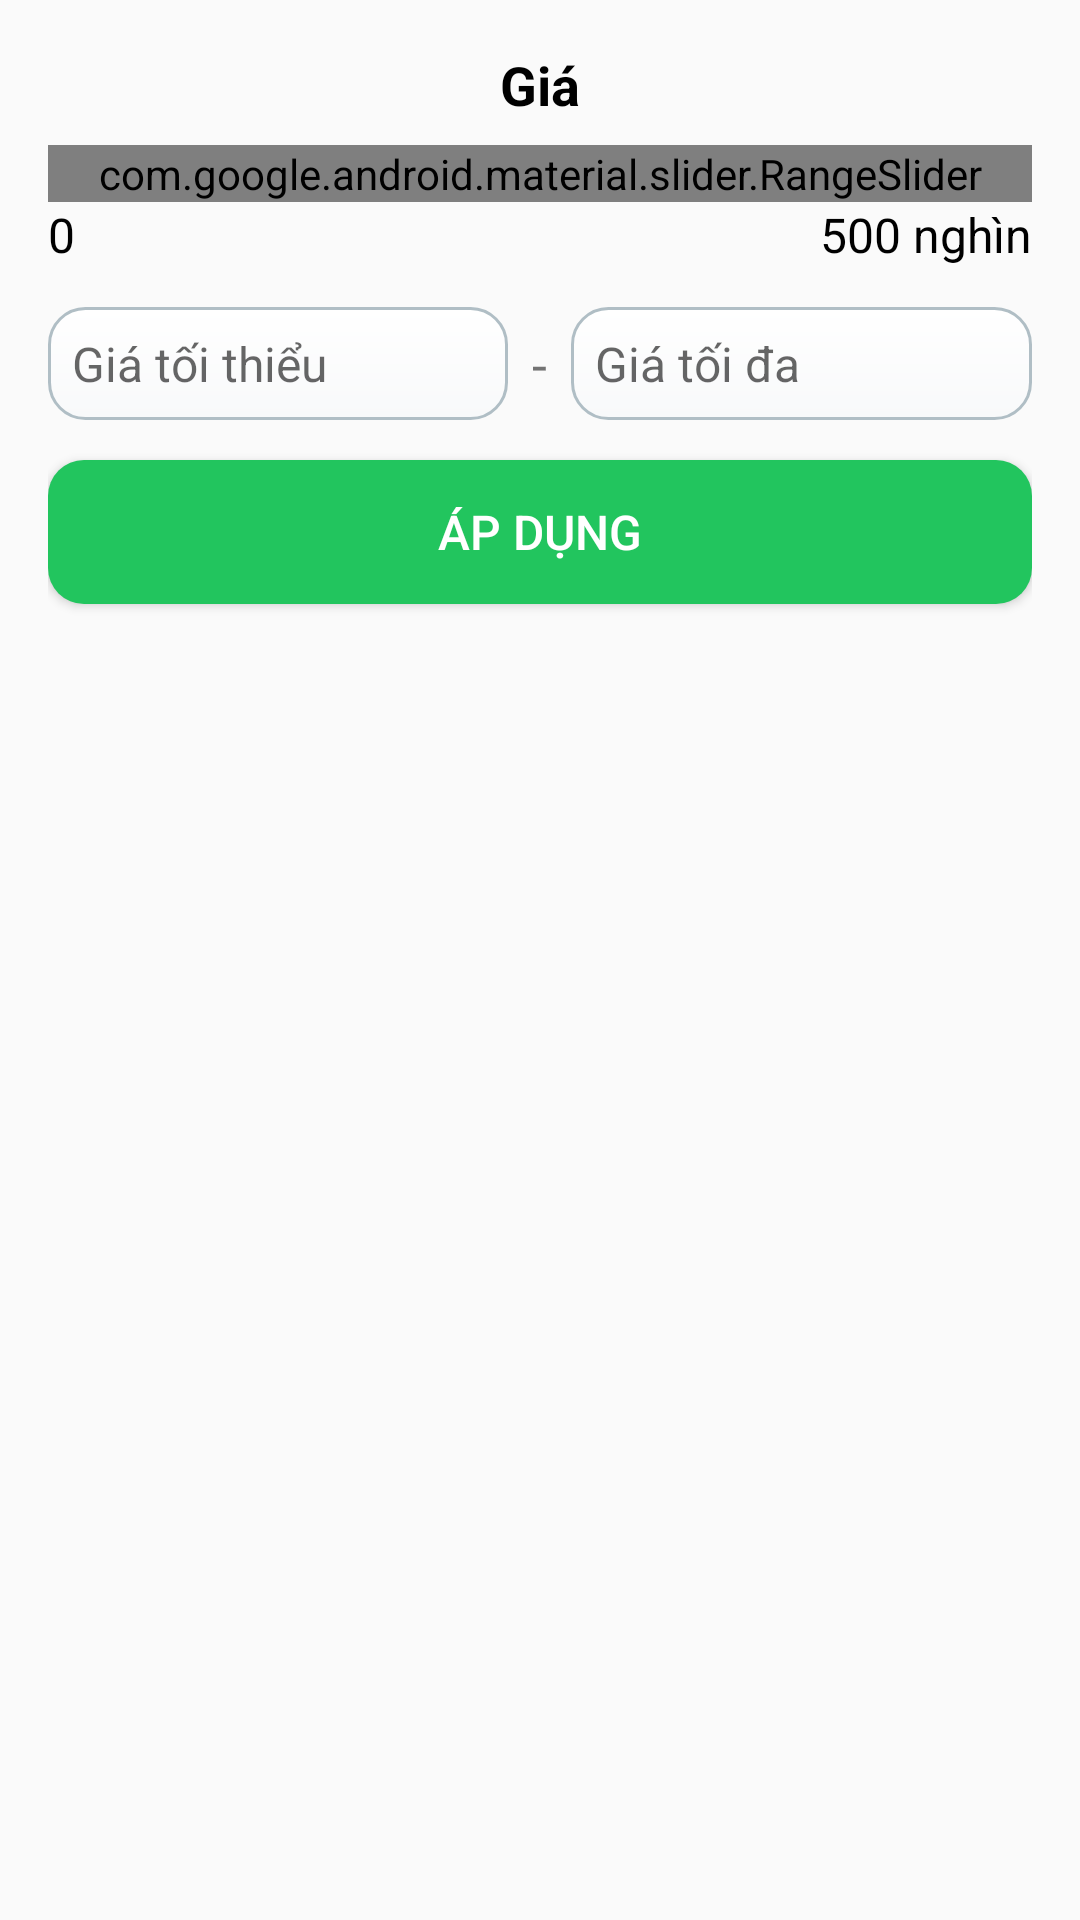

Produce the Android XML layout that renders to this screen, including the resource entries it uses.
<!-- AndroidManifest.xml: application theme Theme.AppCompat.DayNight.DarkActionBar -->
<!-- res/layout/dialog_price_filter.xml -->
<?xml version="1.0" encoding="utf-8"?>
<LinearLayout xmlns:android="http://schemas.android.com/apk/res/android"
    xmlns:app="http://schemas.android.com/apk/res-auto"
    android:layout_width="match_parent"
    android:layout_height="wrap_content"
    android:orientation="vertical"
    android:padding="16dp"
    android:gravity="center_horizontal">

    <TextView
        android:id="@+id/tvTitle"
        android:layout_width="wrap_content"
        android:layout_height="wrap_content"
        android:text="Giá"
        android:textSize="18sp"
        android:textStyle="bold"
        android:textColor="@color/black"
        android:gravity="center"
        android:layout_marginBottom="8dp" />

    <com.google.android.material.slider.RangeSlider
        android:id="@+id/rangeSliderPrice"
        android:layout_width="match_parent"
        android:layout_height="wrap_content"
        android:valueFrom="0"
        android:valueTo="500000"
        android:stepSize="10000"
        app:trackColorActive="@color/green_500"
        app:trackColorInactive="@color/gray_300"
        app:thumbColor="@color/orange_500"
        app:haloColor="@color/orange_200"
        app:labelBehavior="gone"
        app:thumbRadius="12dp"
        app:haloRadius="12dp" />

    <LinearLayout
        android:layout_width="match_parent"
        android:layout_height="wrap_content"
        android:orientation="horizontal">

        <TextView
            android:id="@+id/tvMinPrice"
            android:layout_width="0dp"
            android:layout_height="wrap_content"
            android:layout_weight="1"
            android:text="0"
            android:textSize="16sp"
            android:textColor="@color/black" />

        <TextView
            android:id="@+id/tvMaxPrice"
            android:layout_width="wrap_content"
            android:layout_height="wrap_content"
            android:text="500 nghìn"
            android:textSize="16sp"
            android:textColor="@color/black" />
    </LinearLayout>

    <LinearLayout
        android:layout_width="match_parent"
        android:layout_height="wrap_content"
        android:orientation="horizontal"
        android:layout_marginTop="12dp"
        android:gravity="center">

        <EditText
            android:id="@+id/etMinPrice"
            android:layout_width="0dp"
            android:layout_weight="1"
            android:layout_height="wrap_content"
            android:hint="Giá tối thiểu"
            android:inputType="number"
            android:background="@drawable/bg_edittext"
            android:padding="8dp"
            android:textSize="16sp" />

        <TextView
            android:layout_width="wrap_content"
            android:layout_height="wrap_content"
            android:text="-"
            android:textSize="18sp"
            android:padding="8dp" />

        <EditText
            android:id="@+id/etMaxPrice"
            android:layout_width="0dp"
            android:layout_weight="1"
            android:layout_height="wrap_content"
            android:hint="Giá tối đa"
            android:inputType="number"
            android:background="@drawable/bg_edittext"
            android:padding="8dp"
            android:textSize="16sp" />
    </LinearLayout>

    <Button
        android:id="@+id/btnApply"
        android:layout_width="match_parent"
        android:layout_height="wrap_content"
        android:text="Áp dụng"
        android:textSize="16sp"
        android:layout_marginTop="12dp"
        android:background="@drawable/background_button_save"
        android:textColor="@android:color/white" />

</LinearLayout>
<!-- resources referenced by this layout -->
<resources>
  <color name="black">#FF000000</color>
  <color name="gray_300">#E0E0E0</color>
  <color name="green_500">#4CAF50</color>
  <color name="orange_200">#FFCC80</color>
  <color name="orange_500">#FF9800</color>
  <!-- drawable background_button_save (drawable) -->
  <?xml version="1.0" encoding="utf-8"?>
  <selector xmlns:android="http://schemas.android.com/apk/res/android">
      <item>
          <shape xmlns:android="http://schemas.android.com/apk/res/android">
              <solid android:color="#22C55E" />
              <corners android:radius="12dp" />
          </shape>
  
      </item>
  </selector>
  <!-- drawable bg_edittext (drawable) -->
  <?xml version="1.0" encoding="utf-8"?>
  <shape xmlns:android="http://schemas.android.com/apk/res/android">
      <corners android:radius="12dp"/> 
      <gradient
          android:startColor="#FFFFFF"
          android:endColor="#F8F9FA"
          android:angle="270"/>
      <stroke
          android:width="1dp"
          android:color="#B0BEC5"/>
      <padding
          android:left="8dp"
          android:top="8dp"
          android:right="8dp"
          android:bottom="8dp"/>       
  </shape>
</resources>
